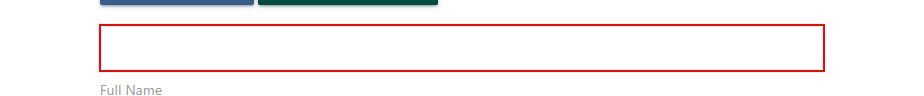
Workflow: 6.1 Exception Handling - Basic

Step 1 [try]: find the text box

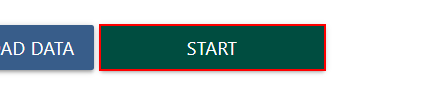
Step 2: click on the buttons
